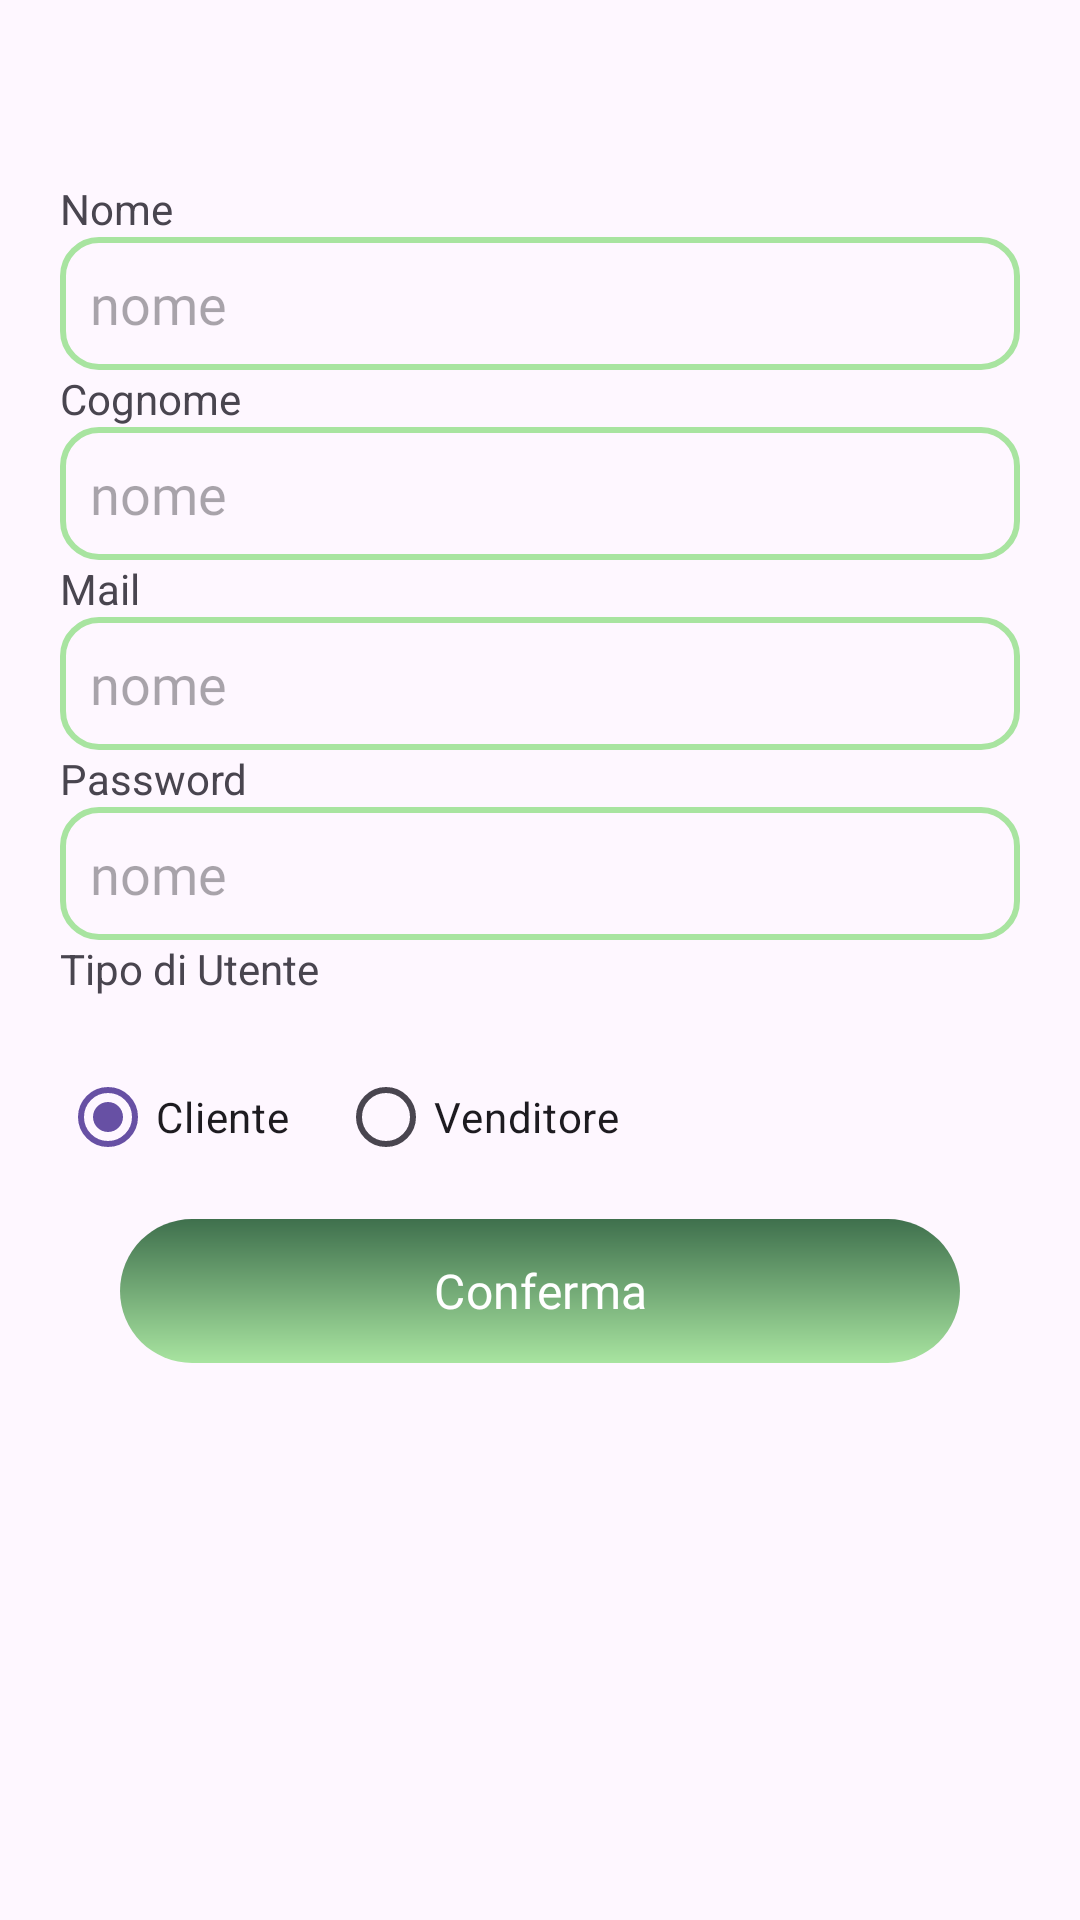

Produce the Android XML layout that renders to this screen, including the resource entries it uses.
<!-- AndroidManifest.xml: application theme Theme.EcoFood -->
<!-- res/layout/activity_manage_account.xml -->
<androidx.constraintlayout.widget.ConstraintLayout xmlns:android="http://schemas.android.com/apk/res/android"
    xmlns:app="http://schemas.android.com/apk/res-auto"
    xmlns:tools="http://schemas.android.com/tools"
    android:id="@+id/main"
    android:layout_width="match_parent"
    android:layout_height="match_parent">

    <androidx.appcompat.widget.Toolbar
        android:id="@+id/manageAccountToolbar"
        android:layout_width="match_parent"
        android:layout_height="45dp"
        android:minHeight="?attr/actionBarSize"
        android:theme="?attr/actionBarTheme"
        app:layout_constraintTop_toTopOf="parent" />

    <LinearLayout
        android:id="@+id/linearLayout"
        android:layout_width="0dp"
        android:layout_height="wrap_content"
        android:layout_marginStart="20dp"
        android:layout_marginTop="15dp"
        android:layout_marginEnd="20dp"
        android:gravity="center_horizontal"
        android:orientation="vertical"
        app:layout_constraintEnd_toEndOf="parent"
        app:layout_constraintStart_toStartOf="parent"
        app:layout_constraintTop_toBottomOf="@+id/manageAccountToolbar">

        

        

        <TextView
            android:id="@+id/textView8"
            android:layout_width="match_parent"
            android:layout_height="wrap_content"
            android:text="Nome" />

        <EditText
            android:id="@+id/firstNameManageProfileEditText"
            android:layout_width="match_parent"
            android:layout_height="wrap_content"
            android:background="@drawable/searchbar"
            android:fontFamily="@font/alexandria_light"
            android:hint="nome"
            android:inputType="textPersonName"
            android:padding="10dp" />

        
        <TextView
            android:id="@+id/textView10"
            android:layout_width="match_parent"
            android:layout_height="wrap_content"
            android:text="Cognome" />

        
        <EditText
            android:id="@+id/lastNameManageProfileEditText"
            android:layout_width="match_parent"
            android:layout_height="wrap_content"
            android:background="@drawable/searchbar"
            android:fontFamily="@font/alexandria_light"
            android:hint="nome"
            android:inputType="textPersonName"
            android:padding="10dp" />

        <TextView
            android:id="@+id/textView11"
            android:layout_width="match_parent"
            android:layout_height="wrap_content"
            android:text="Mail" />

        
        <EditText
            android:id="@+id/emailManageProfileEditText"
            android:layout_width="match_parent"
            android:layout_height="wrap_content"
            android:background="@drawable/searchbar"
            android:fontFamily="@font/alexandria_light"
            android:hint="nome"
            android:inputType="textPersonName"
            android:padding="10dp" />

        <TextView
            android:id="@+id/textView12"
            android:layout_width="match_parent"
            android:layout_height="wrap_content"
            android:text="Password" />

        
        <EditText
            android:id="@+id/passwordManageProfileEditText"
            android:layout_width="match_parent"
            android:layout_height="wrap_content"
            android:background="@drawable/searchbar"
            android:fontFamily="@font/alexandria_light"
            android:hint="nome"
            android:inputType="textPersonName"
            android:padding="10dp" />

        <TextView
            android:id="@+id/textView13"
            android:layout_width="match_parent"
            android:layout_height="wrap_content"
            android:text="Tipo di Utente" />

        <RadioGroup
            android:id="@+id/roleManageProfileRadio"
            android:layout_width="match_parent"
            android:layout_height="wrap_content"
            android:layout_marginTop="16dp"
            android:orientation="horizontal">

            <RadioButton
                android:id="@+id/sellerManageProfileRadio"
                android:layout_width="wrap_content"
                android:layout_height="wrap_content"
                android:checked="true"
                android:text="Cliente" />

            <RadioButton
                android:id="@+id/customerManageProfileRadio"
                android:layout_width="wrap_content"
                android:layout_height="wrap_content"
                android:layout_marginStart="16dp"
                android:text="Venditore" />
        </RadioGroup>

        

        <LinearLayout
            android:id="@+id/sellerFieldsManageAccount"
            android:layout_width="match_parent"
            android:layout_height="wrap_content"
            android:layout_marginTop="16dp"
            android:orientation="vertical"
            android:visibility="gone">

            
            <EditText
                android:id="@+id/shopNameManageAccountEditText"
                android:layout_width="match_parent"
                android:layout_height="wrap_content"
                android:hint="Nome Negozio"
                android:inputType="text"
                android:padding="12dp" />

            
            <EditText
                android:id="@+id/addressManageAccountEditText"
                android:layout_width="match_parent"
                android:layout_height="wrap_content"
                android:layout_marginTop="8dp"
                android:hint="Indirizzo"
                android:inputType="textPostalAddress"
                android:padding="12dp" />
        </LinearLayout>

        
        

        <com.google.android.material.button.MaterialButton
            android:id="@+id/confirmManageProfileButton"
            android:layout_width="match_parent"
            android:layout_height="wrap_content"
            android:layout_marginStart="20dp"
            android:layout_marginTop="10dp"
            android:layout_marginEnd="20dp"
            android:background="@drawable/button_background"
            android:fontFamily="@font/alexandria_light"
            android:padding="3dp"
            android:text="Conferma"
            android:textSize="16sp"
            app:backgroundTint="@null"
            app:elevation="4dp"
            app:layout_constraintEnd_toEndOf="parent"
            app:layout_constraintHorizontal_bias="0.5"
            app:layout_constraintStart_toStartOf="parent"
            app:layout_constraintTop_toBottomOf="@+id/emailTextView" />
    </LinearLayout>
</androidx.constraintlayout.widget.ConstraintLayout>
<!-- resources referenced by this layout -->
<resources>
  <!-- drawable button_background (drawable) -->
  <?xml version="1.0" encoding="utf-8"?>
  <layer-list xmlns:android="http://schemas.android.com/apk/res/android">
      <item>
          <shape android:shape="rectangle">
              <gradient android:startColor="@color/custom_green_one"
                        android:endColor="@color/custom_green_two"
                        android:angle="270"/>
  
              <corners android:radius="30dp"/>
          </shape>
      </item>
  </layer-list>
  <!-- drawable searchbar (drawable) -->
  <?xml version="1.0" encoding="utf-8"?>
  <shape xmlns:android="http://schemas.android.com/apk/res/android">
      <solid android:color="@android:color/transparent" />
  
      <stroke
          android:width="2dp"
          android:color="@color/custom_green_two" />
  
      <corners android:radius="12dp" />
  </shape>
  <style name="Theme.EcoFood" parent="Base.Theme.EcoFood" />
  <color name="custom_green_one">#3F704D</color>
  <color name="custom_green_two">#A8E4A0</color>
  <style name="Base.Theme.EcoFood" parent="Theme.Material3.DayNight.NoActionBar">
          
          
      </style>
</resources>
